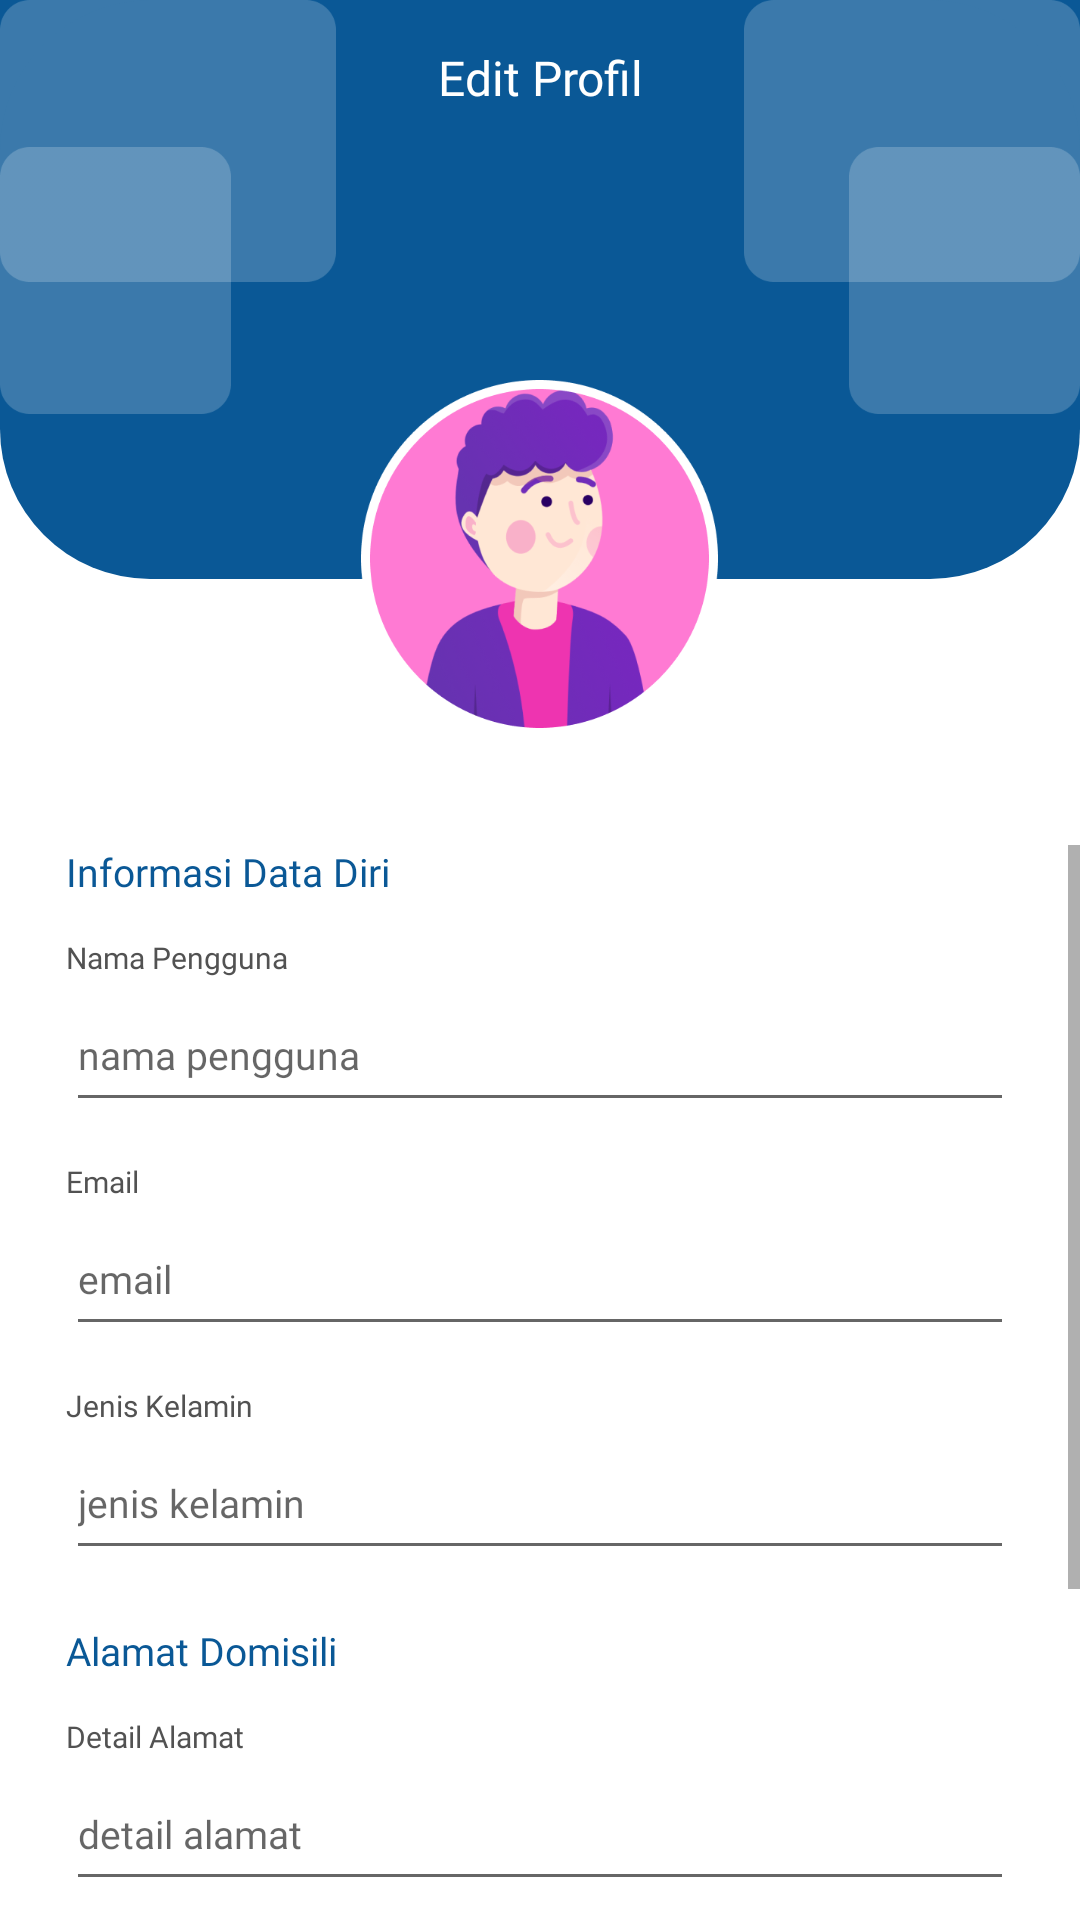

This screen was rendered from an Android layout file. Write that file and the resources it references.
<!-- AndroidManifest.xml: application theme Theme.Perumahan -->
<!-- res/layout/activity_edit_profile.xml -->
<?xml version="1.0" encoding="utf-8"?>
<RelativeLayout xmlns:android="http://schemas.android.com/apk/res/android"
    xmlns:app="http://schemas.android.com/apk/res-auto"
    xmlns:tools="http://schemas.android.com/tools"
    android:layout_width="match_parent"
    android:layout_height="match_parent"
    tools:context=".EditProfile">
    <RelativeLayout
        android:layout_width="match_parent"
        android:layout_height="90dp"
        android:background="#0A5896"/>
    <RelativeLayout
        android:layout_width="match_parent"
        android:layout_height="193dp"
        android:background="@drawable/rounded_profilepage"
        />
    <ImageView
        android:layout_width="112dp"
        android:layout_height="138dp"
        android:src="@drawable/shape3"
        />
    <ImageView
        android:layout_width="112dp"
        android:layout_height="138dp"
        android:src="@drawable/shape4"
        android:layout_alignParentEnd="true"
        />
    <RelativeLayout
        android:id="@+id/layoutNavbar"
        android:layout_width="match_parent"
        android:layout_height="wrap_content"
        android:orientation="horizontal"
        android:layout_marginTop="15dp"
        android:layout_marginBottom="15dp"
        android:layout_marginStart="22dp"
        android:layout_marginEnd="22dp">
            <ImageView
                android:id="@+id/imgBack"
                android:layout_width="wrap_content"
                android:layout_height="wrap_content"
                android:src="@drawable/back_24"
                app:tint="@color/white"
                android:clickable="true"/>
            <TextView
                android:layout_width="match_parent"
                android:layout_height="wrap_content"
                android:text="Edit Profil"
                android:gravity="center"
                android:fontFamily="@font/poppinssemibold"
                android:textSize="16dp"
                android:textColor="@color/white"
                />
    </RelativeLayout>
    
    <ImageView
        android:id="@+id/imgProfile"
        android:layout_width="119dp"
        android:layout_height="119dp"
        android:layout_below="@+id/layoutNavbar"
        android:layout_centerHorizontal="true"
        android:layout_marginTop="75dp"
        android:src="@drawable/avatar"/>

    <ScrollView
        android:layout_width="match_parent"
        android:layout_height="match_parent"
        android:layout_below="@+id/imgProfile"
        android:layout_marginTop="36dp">

        <LinearLayout
            android:layout_width="match_parent"
            android:layout_height="wrap_content"
            android:layout_marginStart="22dp"
            android:layout_marginEnd="22dp">

            <LinearLayout
                android:id="@+id/layoutBiodata"
                android:layout_width="match_parent"
                android:layout_height="wrap_content"
                android:orientation="vertical"
                android:layout_marginBottom="30dp">

                <TextView
                    android:layout_width="wrap_content"
                    android:layout_height="wrap_content"
                    android:text="Informasi Data Diri"
                    android:fontFamily="@font/poppinssemibold"
                    android:textSize="13sp"
                    android:textColor="@color/blue"/>

                <TextView
                    android:layout_width="wrap_content"
                    android:layout_height="wrap_content"
                    android:text="Nama Pengguna"
                    android:textSize="10sp"
                    android:textColor="@color/fontColor"
                    android:fontFamily="@font/poppinsmedium"
                    android:layout_marginTop="13dp"/>
                <EditText
                    android:id="@+id/etNamaPengguna"
                    android:layout_width="match_parent"
                    android:layout_height="48dp"
                    android:hint="nama pengguna"
                    android:textSize="13sp"
                    android:fontFamily="@font/poppinsregular"/>
                <TextView
                    android:layout_width="wrap_content"
                    android:layout_height="wrap_content"
                    android:text="Email"
                    android:textSize="10sp"
                    android:textColor="@color/fontColor"
                    android:fontFamily="@font/poppinsmedium"
                    android:layout_marginTop="13dp"/>
                <EditText
                    android:id="@+id/etEmail"
                    android:layout_width="match_parent"
                    android:layout_height="48dp"
                    android:hint="email"
                    android:textSize="13sp"
                    android:fontFamily="@font/poppinsregular"/>
                <TextView
                    android:layout_width="wrap_content"
                    android:layout_height="wrap_content"
                    android:text="Jenis Kelamin"
                    android:textSize="10sp"
                    android:textColor="@color/fontColor"
                    android:fontFamily="@font/poppinsmedium"
                    android:layout_marginTop="13dp"/>
                <EditText
                    android:id="@+id/etJenisKelamin"
                    android:layout_width="match_parent"
                    android:layout_height="48dp"
                    android:hint="jenis kelamin"
                    android:textSize="13sp"
                    android:fontFamily="@font/poppinsregular"/>
                <TextView
                    android:layout_width="wrap_content"
                    android:layout_height="wrap_content"
                    android:text="Alamat Domisili"
                    android:fontFamily="@font/poppinssemibold"
                    android:textSize="13sp"
                    android:textColor="@color/blue"
                    android:layout_marginTop="18dp"/>
                <TextView
                    android:layout_width="wrap_content"
                    android:layout_height="wrap_content"
                    android:text="Detail Alamat"
                    android:textSize="10sp"
                    android:textColor="@color/fontColor"
                    android:fontFamily="@font/poppinsmedium"
                    android:layout_marginTop="13dp"/>
                <EditText
                    android:id="@+id/etDetailAlamat"
                    android:layout_width="match_parent"
                    android:layout_height="48dp"
                    android:hint="detail alamat"
                    android:textSize="13sp"
                    android:fontFamily="@font/poppinsregular"/>
                <Button
                    android:id="@+id/btnSimpan"
                    android:layout_width="match_parent"
                    android:layout_height="48dp"
                    android:layout_marginTop="30dp"
                    android:layout_centerHorizontal="true"
                    android:text="Simpan"
                    android:fontFamily="@font/poppinssemibold"
                    app:backgroundTint="@color/blue"
                    android:background="@drawable/rounded_btn"/>
                <Button
                    android:id="@+id/btnHapusAkun"
                    android:layout_width="match_parent"
                    android:layout_height="48dp"
                    android:layout_marginTop="10dp"
                    android:layout_centerHorizontal="true"
                    android:text="Hapus Akun"
                    android:fontFamily="@font/poppinssemibold"
                    app:backgroundTint="@color/merah"
                    android:background="@drawable/rounded_btn"/>

            </LinearLayout>

        </LinearLayout>

    </ScrollView>

</RelativeLayout>
<!-- resources referenced by this layout -->
<resources>
  <color name="blue">#0A5896</color>
  <color name="fontColor">#525252</color>
  <color name="merah">#E43232</color>
  <color name="white">#FFFFFFFF</color>
  <!-- drawable avatar: png bitmap (drawable, 64890 bytes) -->
  <!-- drawable rounded_btn (drawable) -->
  <?xml version="1.0" encoding="utf-8"?>
  <shape xmlns:android="http://schemas.android.com/apk/res/android">
      <solid android:color="#0A5896"/>
      <corners
          android:topRightRadius="10dp"
          android:topLeftRadius="10dp"
          android:bottomRightRadius="10dp"
          android:bottomLeftRadius="10dp" />
  </shape>
  <!-- drawable rounded_profilepage (drawable) -->
  <?xml version="1.0" encoding="utf-8"?>
  <shape xmlns:android="http://schemas.android.com/apk/res/android">
      <solid android:color="#0A5896"/>
      <corners
          android:topRightRadius="50dp"
          android:topLeftRadius="50dp"
          android:bottomRightRadius="50dp"
          android:bottomLeftRadius="50dp" />
  
  </shape>
  <!-- drawable shape3: png bitmap (drawable, 4152 bytes) -->
  <!-- drawable shape4: png bitmap (drawable, 4167 bytes) -->
  <style name="Theme.Perumahan" parent="Theme.MaterialComponents.DayNight.NoActionBar">
          
          <item name="colorPrimary">@color/purple_500</item>
          <item name="colorPrimaryVariant">@color/purple_700</item>
          <item name="colorOnPrimary">@color/white</item>
          
          <item name="colorSecondary">@color/teal_200</item>
          <item name="colorSecondaryVariant">@color/teal_700</item>
          <item name="colorOnSecondary">@color/black</item>
          
          <item name="android:statusBarColor">?attr/colorPrimaryVariant</item>
          
      </style>
  <color name="purple_500">#FF6200EE</color>
  <color name="purple_700">#FF3700B3</color>
  <color name="teal_200">#FF03DAC5</color>
  <color name="teal_700">#FF018786</color>
  <color name="black">#FF000000</color>
</resources>
